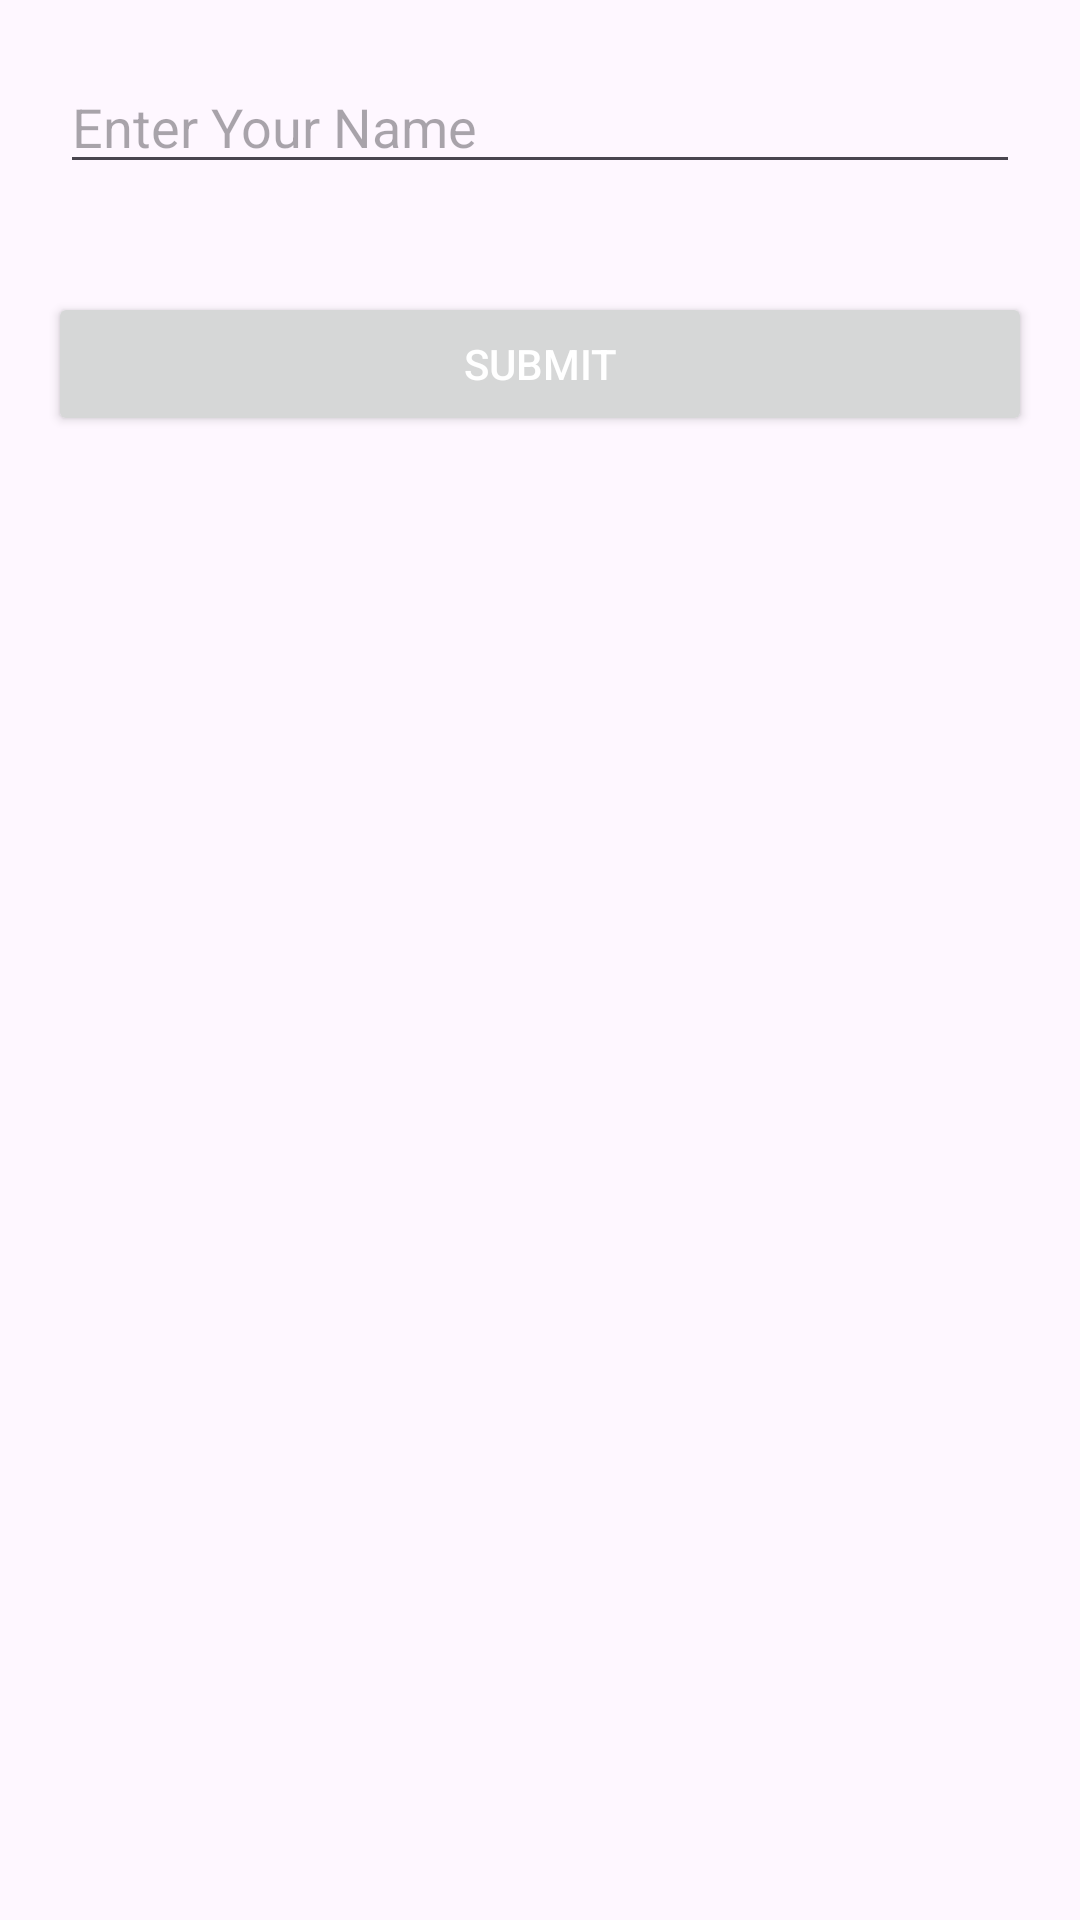

Here is an Android app screen rendered from its layout file. Give the layout XML and the strings, colors and styles it references.
<!-- AndroidManifest.xml: application theme Theme.PortfolioApp -->
<!-- res/layout/activity_startscreen.xml -->
<?xml version="1.0" encoding="utf-8"?>
<LinearLayout xmlns:android="http://schemas.android.com/apk/res/android"
    xmlns:app="http://schemas.android.com/apk/res-auto"
    xmlns:tools="http://schemas.android.com/tools"
    android:id="@+id/main"
    android:orientation="vertical"
    android:layout_width="match_parent"
    android:layout_height="match_parent"
    tools:context=".startscreen">

    <com.google.android.material.textfield.TextInputEditText
        android:id="@+id/name_input"
        android:layout_width="match_parent"
        android:layout_margin="20dp"
        android:inputType="text"
        android:hint="Enter Your Name"
        android:layout_gravity="center"
        android:layout_height="wrap_content">

    </com.google.android.material.textfield.TextInputEditText>

    <Button
        android:onClick="Submit"
        android:id="@+id/submit_btn"
        android:text="Submit"
        android:textColor="@color/white"
        android:layout_margin="16dp"
        android:layout_width="match_parent"
        android:layout_height="wrap_content"
        android:layout_gravity="center_horizontal">

    </Button>

</LinearLayout>
<!-- resources referenced by this layout -->
<resources>
  <style name="Theme.PortfolioApp" parent="Base.Theme.PortfolioApp" />
  <style name="Base.Theme.PortfolioApp" parent="Theme.Material3.DayNight.NoActionBar">
          
          
      </style>
  <!-- not gathered from this repository: default colours our renderer supplied (Android Studio template values) -->
  <color name="white">#FFFFFFFF</color>
</resources>
